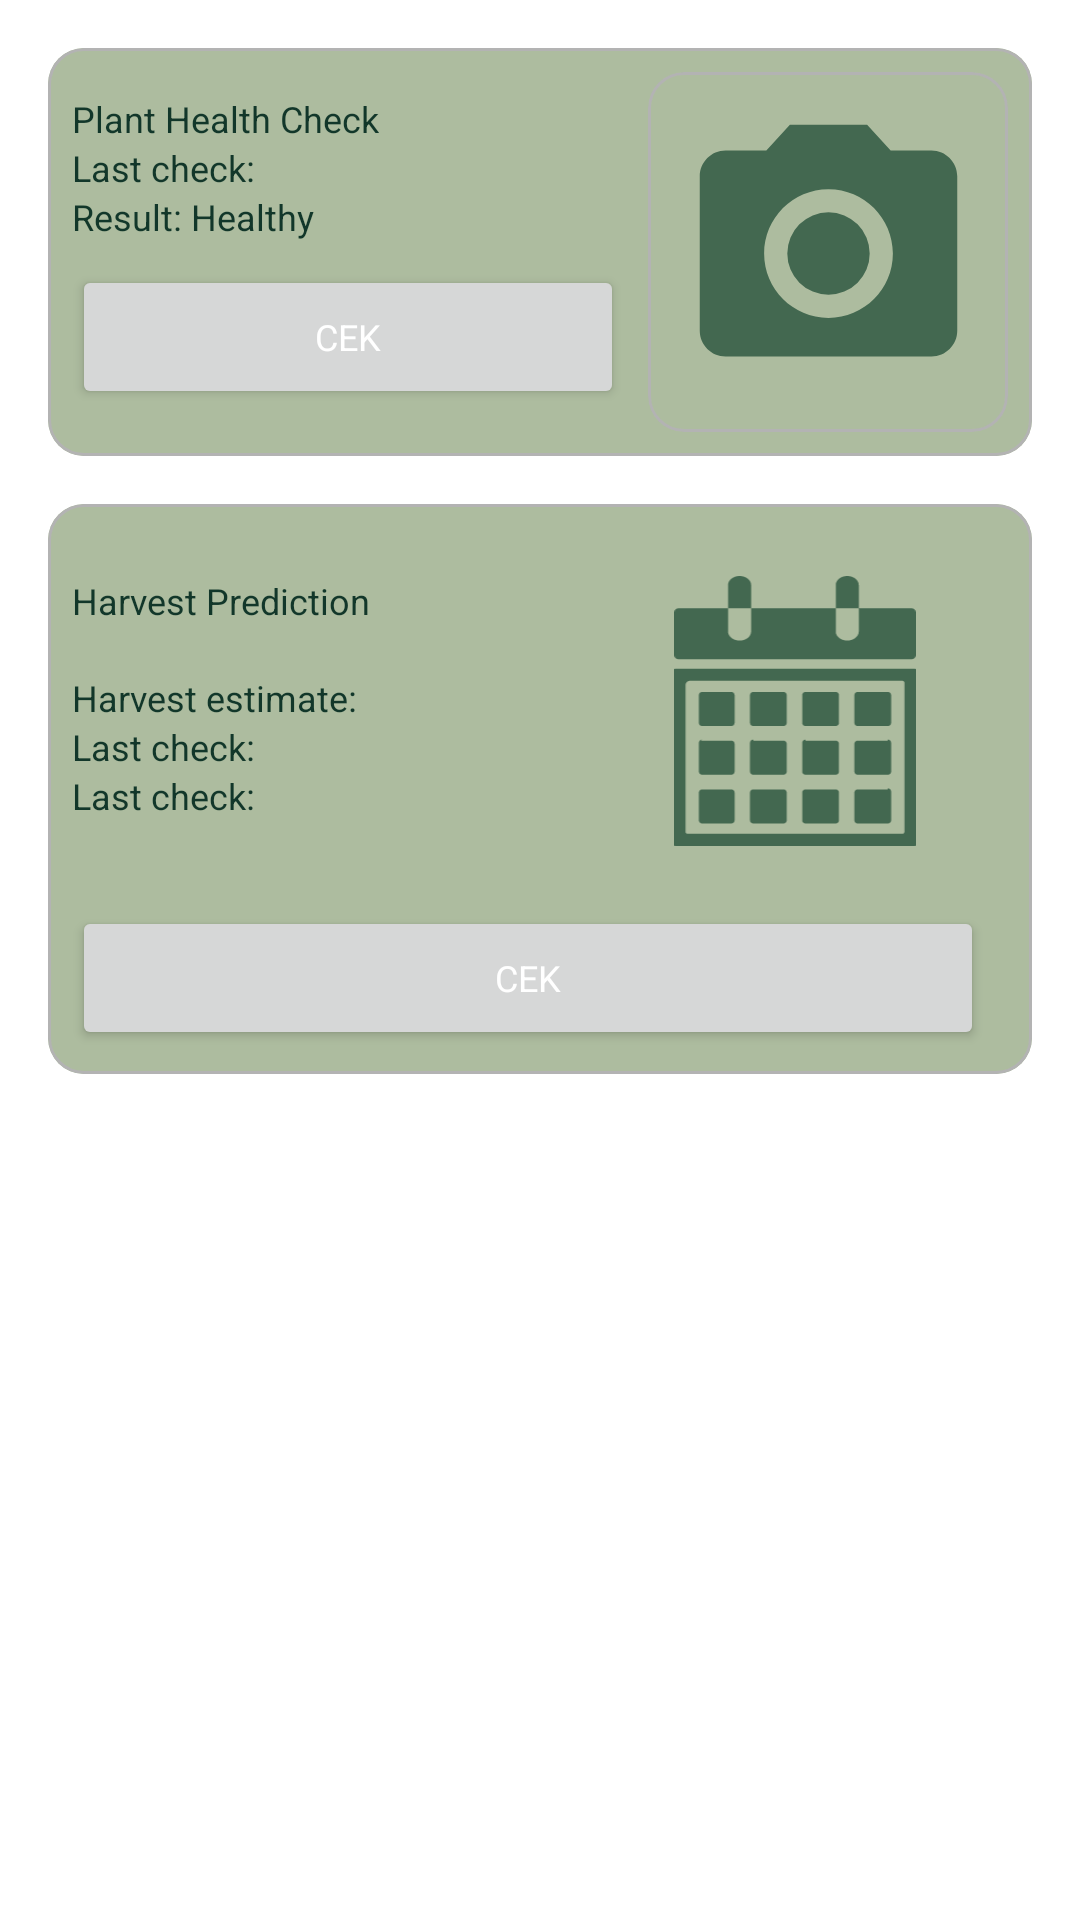

Reconstruct the res/layout file that produces this screen, plus the resources it refers to.
<!-- AndroidManifest.xml: application theme AppTheme -->
<!-- res/layout/fragment_cek.xml -->
<?xml version="1.0" encoding="utf-8"?>
<FrameLayout xmlns:android="http://schemas.android.com/apk/res/android"
    xmlns:app="http://schemas.android.com/apk/res-auto"
    xmlns:tools="http://schemas.android.com/tools"
    android:layout_width="match_parent"
    android:layout_height="match_parent"
    tools:context=".view.monitoring.CekFragment">

    <androidx.constraintlayout.widget.ConstraintLayout
        android:layout_width="match_parent"
        android:layout_height="match_parent">

        <com.google.android.material.card.MaterialCardView
            android:id="@+id/materialCardView4"
            android:layout_width="match_parent"
            android:layout_height="wrap_content"
            android:layout_margin="16dp"
            app:layout_constraintEnd_toEndOf="parent"
            app:layout_constraintStart_toStartOf="parent"
            app:layout_constraintTop_toTopOf="parent">

            <LinearLayout
                android:layout_width="match_parent"
                android:layout_height="match_parent"
                android:background="#ADBC9F"
                android:orientation="horizontal"
                android:padding="8dp">

                <LinearLayout
                    android:layout_width="0dp"
                    android:layout_height="match_parent"
                    android:layout_weight="1"
                    android:gravity="center_vertical"
                    android:orientation="vertical"
                    android:paddingEnd="8dp">

                    <TextView
                        style="@style/textStyleTitleCek"
                        android:layout_width="wrap_content"
                        android:layout_height="wrap_content"
                        android:text="Plant Health Check" />

                    <TextView
                        android:id="@+id/cekterakhir"
                        style="@style/textStyleDescCek"
                        android:layout_width="wrap_content"
                        android:layout_height="wrap_content"
                        android:text="Last check: " />

                    <TextView
                        android:id="@+id/HasilKlasisifikasi"
                        style="@style/textStyleDescCek"
                        android:layout_width="wrap_content"
                        android:layout_height="wrap_content"
                        android:layout_marginBottom="8dp"
                        android:text="Result: Healthy" />

                    <Button
                        android:id="@+id/btnCekKesehatanTanaman"
                        style="@style/textStyleDescCek"
                        android:layout_width="match_parent"
                        android:layout_height="wrap_content"
                        android:text="@string/cek"
                        app:icon="@drawable/cek"
                        android:textColor="#ffffff"
                        app:iconGravity="end" />
                </LinearLayout>

                <com.google.android.material.card.MaterialCardView
                    android:layout_width="wrap_content"
                    android:layout_height="wrap_content"
                    app:cardBackgroundColor="#ADBC9F"
                    android:layout_gravity="center">

                    <androidx.constraintlayout.widget.ConstraintLayout
                        android:layout_width="120dp"
                        android:layout_height="120dp">

                        <ImageView
                            android:id="@+id/gambarupdate"
                            android:layout_width="100dp"
                            android:layout_height="103dp"
                            android:scaleType="centerCrop"
                            android:src="@drawable/baseline_photo_camera_24"
                            app:layout_constraintBottom_toBottomOf="parent"
                            app:layout_constraintDimensionRatio="1:1"
                            app:layout_constraintEnd_toEndOf="parent"
                            app:layout_constraintStart_toStartOf="parent"
                            app:layout_constraintTop_toTopOf="parent"
                            app:layout_constraintVertical_bias="0.529" />
                    </androidx.constraintlayout.widget.ConstraintLayout>
                </com.google.android.material.card.MaterialCardView>
            </LinearLayout>

        </com.google.android.material.card.MaterialCardView>

        <com.google.android.material.card.MaterialCardView
            android:layout_width="match_parent"
            android:layout_height="wrap_content"
            android:layout_margin="16dp"
            app:layout_constraintEnd_toEndOf="parent"
            app:layout_constraintStart_toStartOf="parent"
            app:layout_constraintTop_toBottomOf="@+id/materialCardView4">

            <LinearLayout
                android:layout_width="match_parent"
                android:layout_height="190dp"
                android:background="#ADBC9F"
                android:orientation="horizontal"
                android:padding="8dp">

                <androidx.constraintlayout.widget.ConstraintLayout
                    android:layout_width="0dp"
                    android:layout_height="match_parent"
                    android:layout_weight="1"
                    android:gravity="center_vertical"
                    android:orientation="vertical"
                    android:paddingEnd="8dp">

                    <TextView
                        android:id="@+id/textView2"
                        style="@style/textStyleTitleCek"
                        android:layout_width="wrap_content"
                        android:layout_height="wrap_content"
                        android:layout_marginTop="16dp"
                        android:text="Harvest Prediction"
                        app:layout_constraintStart_toStartOf="parent"
                        app:layout_constraintTop_toTopOf="parent" />

                    <TextView
                        android:id="@+id/tvHasilPrediksiPanen"
                        style="@style/textStyleDescCek"
                        android:layout_width="wrap_content"
                        android:layout_height="wrap_content"
                        android:layout_marginTop="16dp"
                        android:text="Harvest estimate: "
                        app:layout_constraintStart_toStartOf="parent"
                        app:layout_constraintTop_toBottomOf="@+id/textView2" />

                    <TextView
                        android:id="@+id/tvCekTerakhirHasil"
                        style="@style/textStyleDescCek"
                        android:layout_width="wrap_content"
                        android:layout_height="wrap_content"
                        android:text="Last check: "
                        android:textSize="12dp"
                        app:layout_constraintStart_toStartOf="parent"
                        app:layout_constraintTop_toBottomOf="@+id/tvHasilPrediksiPanen" />

                    <TextView
                        android:id="@+id/tvCekTerakhirHasilPanen"
                        style="@style/textStyleDescCek"
                        android:layout_width="wrap_content"
                        android:layout_height="wrap_content"
                        android:text="Last check: "
                        android:textSize="12dp"
                        app:layout_constraintStart_toStartOf="parent"
                        app:layout_constraintTop_toBottomOf="@+id/tvCekTerakhirHasil" />



                    <Button
                        android:id="@+id/btnCekPanen"
                        style="@style/textStyleDescCek"
                        android:layout_width="match_parent"
                        android:layout_height="wrap_content"
                        android:text="@string/cek"
                        android:textColor="#ffffff"
                        app:icon="@drawable/cek"
                        app:iconGravity="end"
                        app:layout_constraintBottom_toBottomOf="parent"
                        app:layout_constraintEnd_toEndOf="parent" />

                    <ImageView
                        android:id="@+id/imageView3"
                        android:layout_width="0dp"
                        android:layout_height="90dp"
                        android:layout_marginEnd="8dp"
                        android:src="@drawable/calendar_icon"
                        app:layout_constraintBottom_toTopOf="@+id/btnCekPanen"
                        app:layout_constraintEnd_toEndOf="parent"
                        app:layout_constraintTop_toTopOf="parent"
                        app:layout_constraintVertical_bias="0.444" />
                </androidx.constraintlayout.widget.ConstraintLayout>


            </LinearLayout>

        </com.google.android.material.card.MaterialCardView>
    </androidx.constraintlayout.widget.ConstraintLayout>

</FrameLayout>
<!-- resources referenced by this layout -->
<resources>
  <!-- drawable baseline_photo_camera_24 (drawable) -->
  <vector xmlns:android="http://schemas.android.com/apk/res/android" android:height="24dp" android:tint="#436850" android:viewportHeight="24" android:viewportWidth="24" android:width="24dp">
        
      <path android:fillColor="@android:color/white" android:pathData="M12,12m-3.2,0a3.2,3.2 0,1 1,6.4 0a3.2,3.2 0,1 1,-6.4 0"/>
        
      <path android:fillColor="@android:color/white" android:pathData="M9,2L7.17,4L4,4c-1.1,0 -2,0.9 -2,2v12c0,1.1 0.9,2 2,2h16c1.1,0 2,-0.9 2,-2L22,6c0,-1.1 -0.9,-2 -2,-2h-3.17L15,2L9,2zM12,17c-2.76,0 -5,-2.24 -5,-5s2.24,-5 5,-5 5,2.24 5,5 -2.24,5 -5,5z"/>
      
  </vector>
  <string name="cek">Cek</string>
  <style name="textStyleDescCek">
          <item name="fontFamily">@font/montserratregular</item>
          <item name="android:textSize">12sp</item>
          <item name="android:textColor">#12372A</item>
      </style>
  <style name="textStyleTitleCek">
          <item name="fontFamily">@font/montserratbold</item>
          <item name="android:textSize">12sp</item>
          <item name="android:textColor">#12372A</item>
      </style>
  <color name="md_theme_primary">#12372A</color>
  <color name="md_theme_onPrimary">#FFFFFF</color>
  <color name="md_theme_primaryContainer">#436850</color>
  <color name="md_theme_onPrimaryContainer">#12372A</color>
  <color name="md_theme_secondary">#436850</color>
  <color name="md_theme_onSecondary">#FFFFFF</color>
  <color name="md_theme_secondaryContainer">#ADBC9F</color>
  <color name="md_theme_onSecondaryContainer">#436850</color>
  <color name="md_theme_tertiary">#ADBC9F</color>
  <color name="md_theme_onTertiary">#FFFFFF</color>
  <color name="md_theme_tertiaryContainer">#FBFADA</color>
  <color name="md_theme_onTertiaryContainer">#ADBC9F</color>
  <color name="md_theme_error">#FF5449</color>
  <color name="md_theme_onError">#FFFFFF</color>
  <color name="md_theme_errorContainer">#FF5449</color>
  <color name="md_theme_onErrorContainer">#FFFFFF</color>
  <color name="md_theme_background">#FFFFFF</color>
  <color name="md_theme_onBackground">#000000</color>
  <color name="md_theme_surface">#FFFFFF</color>
  <color name="md_theme_onSurface">#000000</color>
  <color name="md_theme_surfaceVariant">#EEEEEE</color>
  <color name="md_theme_onSurfaceVariant">#000000</color>
  <color name="md_theme_outline">#737373</color>
  <color name="md_theme_outlineVariant">#B3B3B3</color>
  <color name="md_theme_inverseSurface">#000000</color>
  <color name="md_theme_inverseOnSurface">#FFFFFF</color>
  <color name="md_theme_inversePrimary">#FFFFFF</color>
  <color name="md_theme_primaryFixed">#12372A</color>
  <color name="md_theme_onPrimaryFixed">#FFFFFF</color>
  <color name="md_theme_primaryFixedDim">#436850</color>
  <color name="md_theme_onPrimaryFixedVariant">#12372A</color>
  <color name="md_theme_secondaryFixed">#436850</color>
  <color name="md_theme_onSecondaryFixed">#FFFFFF</color>
  <color name="md_theme_secondaryFixedDim">#ADBC9F</color>
  <color name="md_theme_onSecondaryFixedVariant">#436850</color>
  <color name="md_theme_tertiaryFixed">#ADBC9F</color>
  <color name="md_theme_onTertiaryFixed">#FFFFFF</color>
  <color name="md_theme_tertiaryFixedDim">#FBFADA</color>
  <color name="md_theme_onTertiaryFixedVariant">#ADBC9F</color>
  <color name="md_theme_surfaceDim">#F5F5F5</color>
  <color name="md_theme_surfaceBright">#FFFFFF</color>
  <color name="md_theme_surfaceContainerLowest">#FAFAFA</color>
  <color name="md_theme_surfaceContainerLow">#F0F0F0</color>
  <color name="md_theme_surfaceContainer">#E0E0E0</color>
  <color name="md_theme_surfaceContainerHigh">#D0D0D0</color>
  <color name="md_theme_surfaceContainerHighest">#C0C0C0</color>
</resources>
